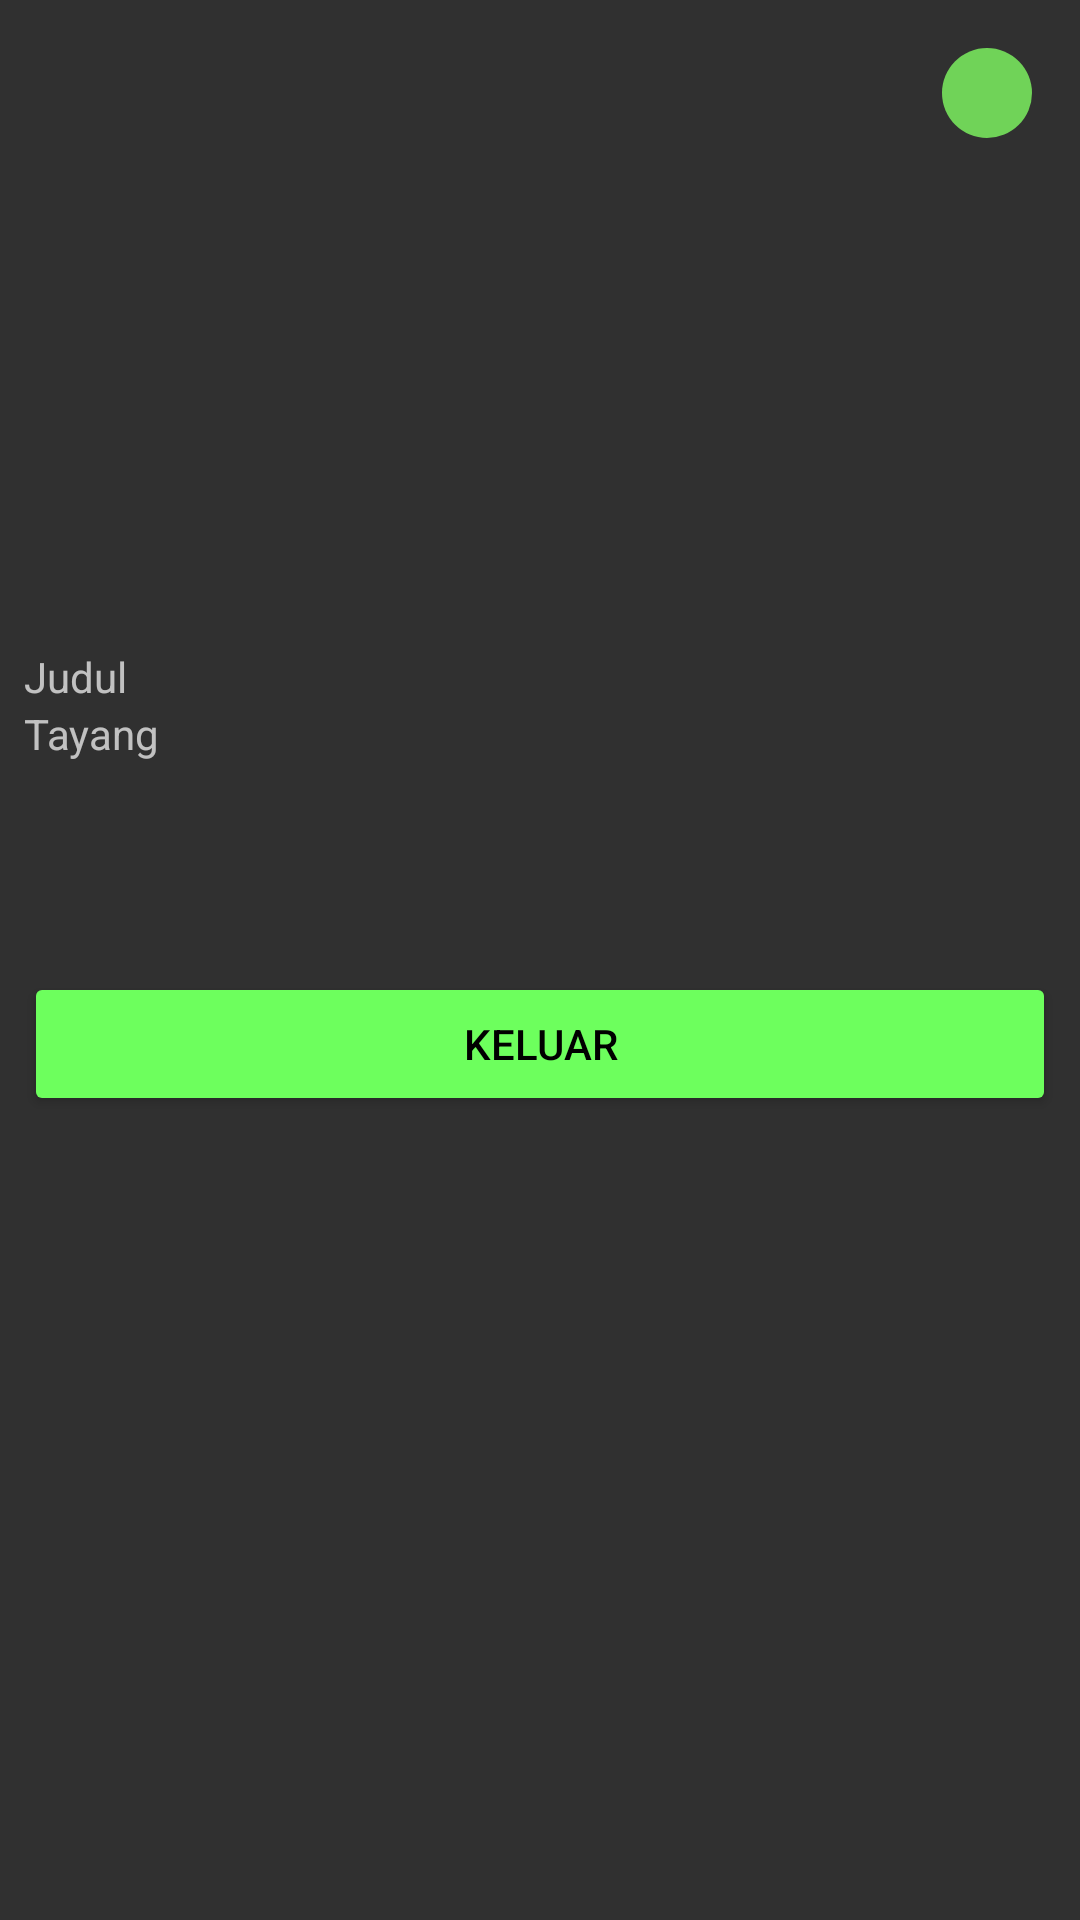

Here is an Android app screen rendered from its layout file. Give the layout XML and the strings, colors and styles it references.
<!-- AndroidManifest.xml: application theme AppTheme -->
<!-- res/layout/fragment_detail.xml -->
<?xml version="1.0" encoding="utf-8"?>
<android.support.v4.widget.NestedScrollView
    xmlns:android="http://schemas.android.com/apk/res/android"
    xmlns:app="http://schemas.android.com/apk/res-auto"
    xmlns:tools="http://schemas.android.com/tools"
    android:layout_width="fill_parent"
    android:layout_height="wrap_content"
    tools:context=".DetailFragment">

  <android.support.constraint.ConstraintLayout
      xmlns:android="http://schemas.android.com/apk/res/android"
      xmlns:app="http://schemas.android.com/apk/res-auto"
      xmlns:tools="http://schemas.android.com/tools"
      android:layout_width="match_parent"
      android:layout_height="wrap_content">

    <ImageView
        android:id="@+id/detailImage"
        android:layout_width="match_parent"
        android:layout_height="200dp" app:srcCompat="@mipmap/ic_launcher"
        app:layout_constraintTop_toTopOf="parent"
        app:layout_constraintStart_toStartOf="parent"
        android:layout_marginStart="8dp" android:layout_marginTop="8dp"
        app:layout_constraintEnd_toEndOf="parent" android:layout_marginEnd="8dp"/>

    <TextView
        tools:text="7.6"
        android:layout_width="30dp"
        android:layout_height="30dp"
        android:id="@+id/detailRating"
        android:maxLines="1"
        android:background="@drawable/circle_background"
        android:textStyle="bold"
        android:gravity="center"
        app:layout_constraintEnd_toEndOf="@+id/detailImage"
        android:layout_marginEnd="8dp"
        android:layout_marginRight="8dp"
        app:layout_constraintTop_toTopOf="@+id/detailImage" android:layout_marginTop="8dp"
        android:textAlignment="center"/>

  <TableLayout
      android:id="@+id/tableDetail"
      android:layout_width="match_parent"
      android:layout_height="wrap_content"
      app:layout_constraintEnd_toEndOf="parent" android:layout_marginEnd="8dp"
      app:layout_constraintStart_toStartOf="parent" android:layout_marginStart="8dp"
      android:layout_marginTop="8dp" app:layout_constraintTop_toBottomOf="@+id/detailImage">

    <TableRow
        android:id="@+id/rowTitle"
        android:layout_width="match_parent"
        android:layout_height="wrap_content">

      <TextView
          android:text="@string/title"
          android:layout_width="70dp"/>

      <TextView
          tools:text="Title"
          android:layout_width="match_parent"
          android:layout_height="wrap_content"
          android:id="@+id/detailTitle"
          android:textStyle="bold"/>
    </TableRow>

    <TableRow
        android:id="@+id/rowPubDate"
        android:layout_width="match_parent"
        android:layout_height="wrap_content">

      <TextView
          android:text="@string/release"
          android:layout_width="70dp"/>

      <TextView
          android:id="@+id/detailDate"
          tools:text="Tanggal Rilis"
          android:layout_width="match_parent"
          android:layout_height="wrap_content"/>
    </TableRow>

  </TableLayout>

  <TextView
      android:id="@+id/detailDesc"
      tools:text="Keterangan"
      android:singleLine="false"
      android:layout_width="match_parent"
      android:layout_height="wrap_content"
      app:layout_constraintEnd_toEndOf="parent"
      android:layout_marginEnd="8dp" app:layout_constraintStart_toStartOf="parent"
      android:layout_marginStart="8dp"
      android:layout_marginTop="8dp" app:layout_constraintTop_toBottomOf="@+id/tableDetail"/>

  <TextView
      android:id="@+id/detailGenre"
      tools:text="Genre"
      android:singleLine="false"
      android:layout_width="match_parent"
      android:layout_height="wrap_content"
      app:layout_constraintEnd_toEndOf="parent" android:layout_marginEnd="8dp"
      app:layout_constraintStart_toStartOf="parent" android:layout_marginStart="8dp"
      android:textAlignment="center" android:textStyle="bold|italic" android:textSize="14sp"
      android:layout_marginTop="8dp" app:layout_constraintTop_toBottomOf="@+id/detailDesc"/>
    <Button
        android:id="@+id/closeBtn"
        android:layout_width="match_parent"
        android:layout_height="wrap_content"
        android:text="@string/close_btn"
        android:layout_marginTop="16dp"
        style="@style/ButtonGeneral"
        app:layout_constraintTop_toBottomOf="@+id/detailGenre"
        app:layout_constraintBottom_toBottomOf="parent" android:layout_marginBottom="8dp"
        android:layout_marginEnd="8dp" app:layout_constraintEnd_toEndOf="parent"
        app:layout_constraintStart_toStartOf="parent" android:layout_marginStart="8dp"/>
  </android.support.constraint.ConstraintLayout>

</android.support.v4.widget.NestedScrollView>
<!-- resources referenced by this layout -->
<resources>
  <!-- drawable circle_background (drawable) -->
  <?xml version="1.0" encoding="utf-8"?>
  <shape xmlns:android="http://schemas.android.com/apk/res/android" android:shape="oval">
    <solid
        android:color="#c982ff63"/>
    <size
        android:width="120dp"
        android:height="120dp"/>
  </shape>
  <string name="close_btn">Keluar</string>
  <string name="release">Tayang</string>
  <string name="title">Judul</string>
  <style name="ButtonGeneral" parent="@style/Widget.AppCompat.Button.Colored">
      <item name="android:layout_width">40dp</item>
      <item name="android:layout_height">20dp</item>
      <item name="android:textColor">@android:color/black</item>
    </style>
  <style name="AppTheme" parent="Theme.AppCompat.NoActionBar">
      
      <item name="colorPrimary">@color/colorPrimary</item>
      <item name="colorPrimaryDark">@color/colorPrimaryDark</item>
      <item name="colorAccent">@color/colorAccent</item>
  
      <item name="ratingCircle">@color/colorAccent</item>
      <item name="navLine">@color/colorAccent</item>
    </style>
  <color name="colorPrimary">#a03aff</color>
  <color name="colorPrimaryDark">#313651</color>
  <color name="colorAccent">#6dff5d</color>
</resources>
